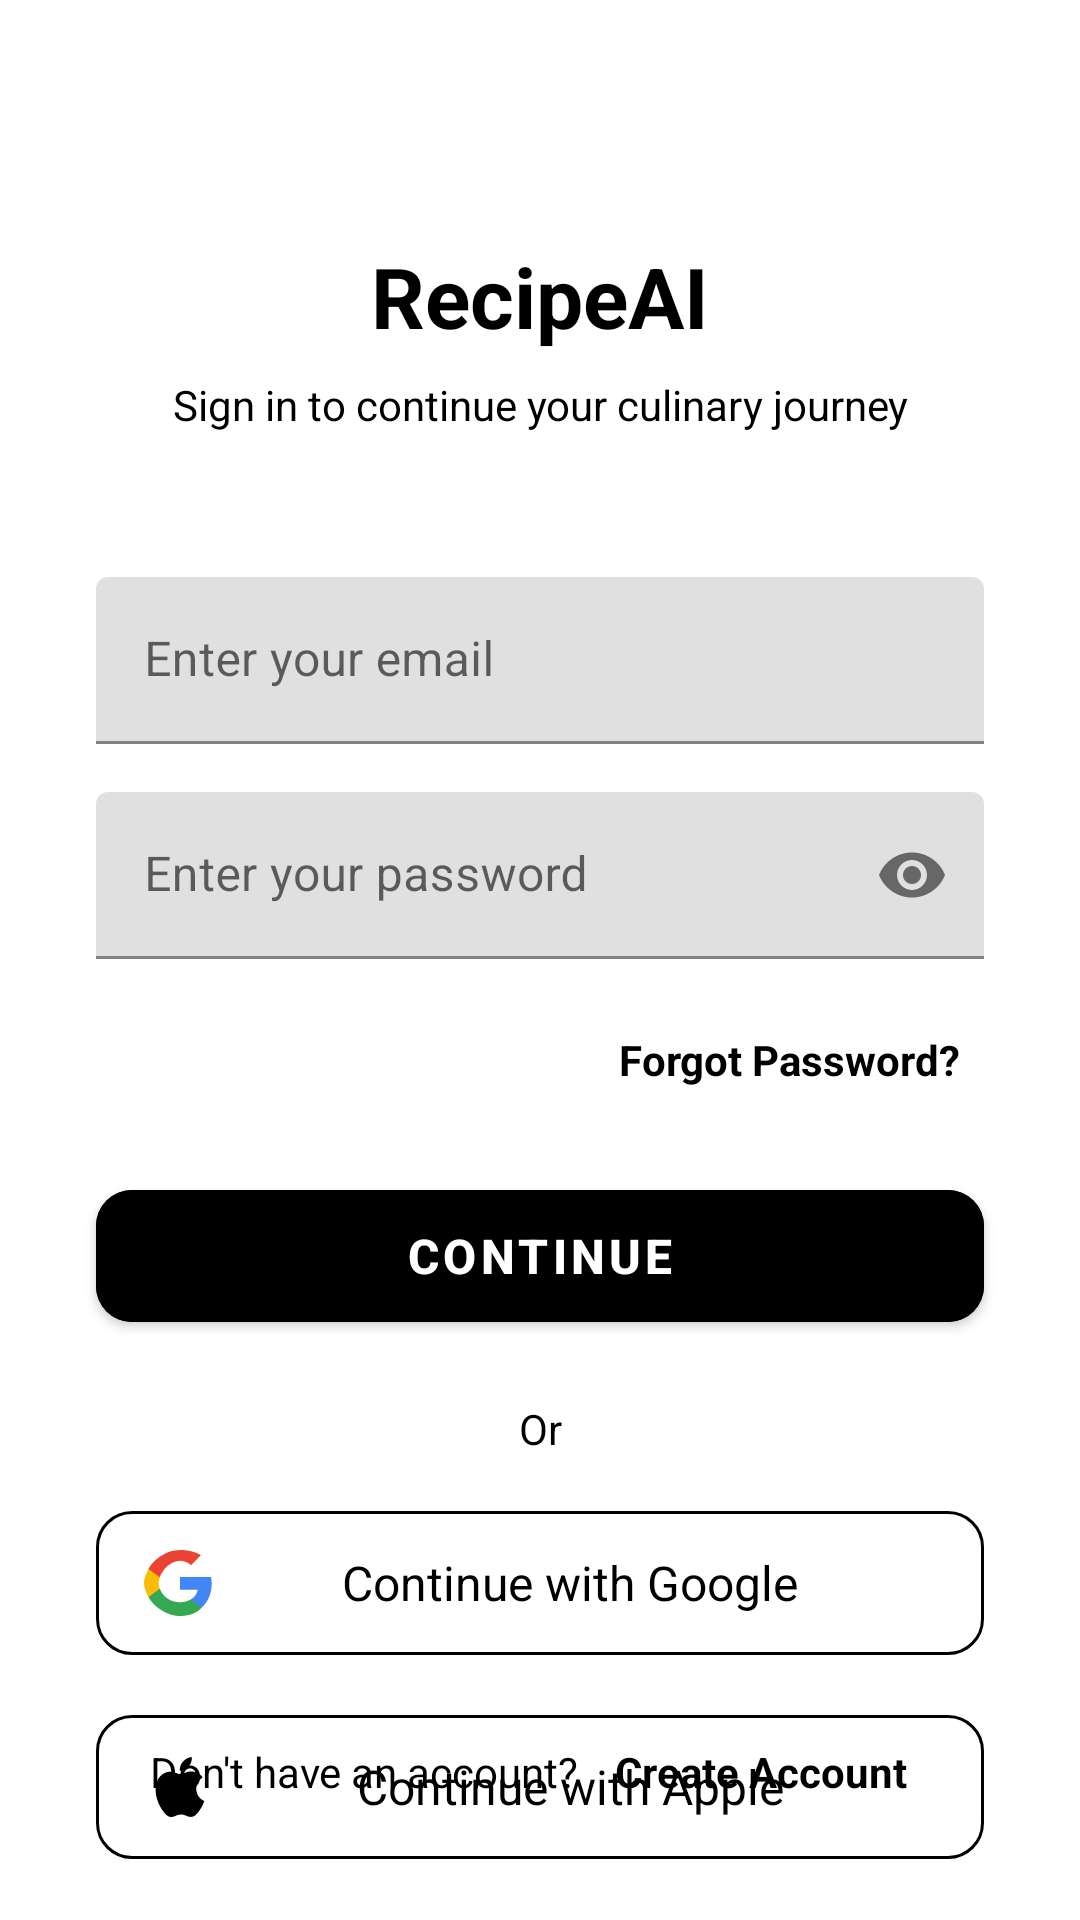

The Android layout XML behind this screen, and the referenced resources:
<!-- AndroidManifest.xml: activity theme Theme.RecipeAI -->
<!-- res/layout/activity_signin.xml -->
<?xml version="1.0" encoding="utf-8"?>
<androidx.constraintlayout.widget.ConstraintLayout xmlns:android="http://schemas.android.com/apk/res/android"
    xmlns:app="http://schemas.android.com/apk/res-auto"
    xmlns:tools="http://schemas.android.com/tools"
    android:id="@+id/main"
    android:layout_width="match_parent"
    android:layout_height="match_parent"
    android:background="@color/white"
    tools:context=".SigninActivity">


    <TextView
        android:id="@+id/tv_signin_title"
        android:layout_width="wrap_content"
        android:layout_height="wrap_content"
        android:layout_marginTop="80dp"
        android:text="@string/welcome_back"
        android:textColor="@color/black"
        android:textSize="28sp"
        android:textStyle="bold"
        app:layout_constraintEnd_toEndOf="parent"
        app:layout_constraintStart_toStartOf="parent"
        app:layout_constraintTop_toTopOf="parent" />

    <TextView
        android:id="@+id/tv_signin_subtitle"
        android:layout_width="0dp"
        android:layout_height="wrap_content"
        android:layout_marginStart="48dp"
        android:layout_marginTop="8dp"
        android:layout_marginEnd="48dp"
        android:gravity="center"
        android:text="@string/signin_subtitle"
        android:textColor="@color/black"
        android:textSize="14sp"
        app:layout_constraintEnd_toEndOf="parent"
        app:layout_constraintStart_toStartOf="parent"
        app:layout_constraintTop_toBottomOf="@+id/tv_signin_title" />

    <com.google.android.material.textfield.TextInputLayout
        android:id="@+id/til_email"
        android:layout_width="0dp"
        android:layout_height="wrap_content"
        android:layout_marginStart="32dp"
        android:layout_marginTop="48dp"
        android:layout_marginEnd="32dp"
        app:layout_constraintEnd_toEndOf="parent"
        app:layout_constraintStart_toStartOf="parent"
        app:layout_constraintTop_toBottomOf="@+id/tv_signin_subtitle">

        <com.google.android.material.textfield.TextInputEditText
            android:id="@+id/et_email"
            android:layout_width="match_parent"
            android:layout_height="wrap_content"
            android:hint="@string/email_placeholder"
            android:inputType="textEmailAddress"
            android:textSize="16sp" />

    </com.google.android.material.textfield.TextInputLayout>

    <com.google.android.material.textfield.TextInputLayout
        android:id="@+id/til_password"
        android:layout_width="0dp"
        android:layout_height="wrap_content"
        android:layout_marginStart="32dp"
        android:layout_marginTop="16dp"
        android:layout_marginEnd="32dp"
        app:endIconMode="password_toggle"
        app:layout_constraintEnd_toEndOf="parent"
        app:layout_constraintStart_toStartOf="parent"
        app:layout_constraintTop_toBottomOf="@+id/til_email">

        <com.google.android.material.textfield.TextInputEditText
            android:id="@+id/et_password"
            android:layout_width="match_parent"
            android:layout_height="wrap_content"
            android:hint="@string/password_placeholder"
            android:inputType="textPassword"
            android:textColor="@color/black"
            android:textColorHint="#666666"
            android:textSize="16sp" />

    </com.google.android.material.textfield.TextInputLayout>

    <TextView
        android:id="@+id/tv_forgot_password"
        android:layout_width="wrap_content"
        android:layout_height="wrap_content"
        android:layout_marginTop="16dp"
        android:layout_marginEnd="32dp"
        android:background="?android:attr/selectableItemBackground"
        android:clickable="true"
        android:focusable="true"
        android:padding="8dp"
        android:text="@string/forgot_password"
        android:textColor="@color/black"
        android:textSize="14sp"
        android:textStyle="bold"
        app:layout_constraintEnd_toEndOf="parent"
        app:layout_constraintTop_toBottomOf="@+id/til_password" />

    <com.google.android.material.button.MaterialButton
        android:id="@+id/btn_signin"
        android:layout_width="0dp"
        android:layout_height="56dp"
        android:layout_marginStart="32dp"
        android:layout_marginTop="20dp"
        android:layout_marginEnd="32dp"
        android:backgroundTint="@color/black"
        android:text="@string/sign_in"
        android:textColor="@color/white"
        android:textSize="16sp"
        android:textStyle="bold"
        app:cornerRadius="12dp"
        app:layout_constraintEnd_toEndOf="parent"
        app:layout_constraintHorizontal_bias="1.0"
        app:layout_constraintStart_toStartOf="parent"
        app:layout_constraintTop_toBottomOf="@+id/tv_forgot_password" />

    <TextView
        android:id="@+id/tv_or_divider"
        android:layout_width="wrap_content"
        android:layout_height="wrap_content"
        android:layout_marginTop="20dp"
        android:text="Or"
        android:textColor="@color/black"
        android:textSize="14sp"
        app:layout_constraintEnd_toEndOf="parent"
        app:layout_constraintStart_toStartOf="parent"
        app:layout_constraintTop_toBottomOf="@+id/btn_signin" />

    <com.google.android.material.button.MaterialButton
        android:id="@+id/btn_google_signin"
        style="@style/Widget.Material3.Button.OutlinedButton.Icon"
        android:layout_width="0dp"
        android:layout_height="56dp"
        android:layout_marginStart="32dp"
        android:layout_marginTop="14dp"
        android:layout_marginEnd="32dp"
        android:text="Continue with Google"
        android:textColor="@color/black"
        android:textSize="16sp"
        android:textStyle="normal"
        app:cornerRadius="12dp"
        app:icon="@drawable/ic_google"
        app:iconTint="@null"
        app:layout_constraintEnd_toEndOf="parent"
        app:layout_constraintStart_toStartOf="parent"
        app:layout_constraintTop_toBottomOf="@+id/tv_or_divider"
        app:strokeColor="@color/black" />

    <com.google.android.material.button.MaterialButton
        android:id="@+id/btn_apple_signin"
        style="@style/Widget.Material3.Button.OutlinedButton.Icon"
        android:layout_width="0dp"
        android:layout_height="56dp"
        android:layout_marginStart="32dp"
        android:layout_marginTop="12dp"
        android:layout_marginEnd="32dp"
        android:text="Continue with Apple"
        android:textColor="@color/black"
        android:textSize="16sp"
        android:textStyle="normal"
        app:cornerRadius="12dp"
        app:icon="@drawable/ic_apple"
        app:iconTint="@color/black"
        app:layout_constraintEnd_toEndOf="parent"
        app:layout_constraintStart_toStartOf="parent"
        app:layout_constraintTop_toBottomOf="@+id/btn_google_signin"
        app:strokeColor="@color/black" />

    <TextView
        android:id="@+id/tv_terms_privacy"
        android:layout_width="0dp"
        android:layout_height="wrap_content"
        android:layout_marginStart="32dp"
        android:layout_marginTop="24dp"
        android:layout_marginEnd="32dp"
        android:gravity="center"
        android:text="@string/terms_privacy_text"
        android:textColor="@color/black"
        android:textSize="12sp"
        app:layout_constraintEnd_toEndOf="parent"
        app:layout_constraintStart_toStartOf="parent"
        app:layout_constraintTop_toBottomOf="@+id/btn_apple_signin" />

    <LinearLayout
        android:layout_width="wrap_content"
        android:layout_height="wrap_content"
        android:layout_marginBottom="32dp"
        android:layout_marginTop="20dp"
        android:gravity="center"
        android:orientation="horizontal"
        app:layout_constraintBottom_toBottomOf="parent"
        app:layout_constraintEnd_toEndOf="parent"
        app:layout_constraintStart_toStartOf="parent">

        <TextView
            android:layout_width="wrap_content"
            android:layout_height="wrap_content"
            android:text="@string/dont_have_account"
            android:textColor="@color/black"
            android:textSize="14sp" />

        <TextView
            android:id="@+id/tv_create_account"
            android:layout_width="wrap_content"
            android:layout_height="wrap_content"
            android:layout_marginStart="4dp"
            android:background="?android:attr/selectableItemBackground"
            android:clickable="true"
            android:focusable="true"
            android:padding="8dp"
            android:text="@string/create_account"
            android:textColor="@color/black"
            android:textSize="14sp"
            android:textStyle="bold"/>

    </LinearLayout>

</androidx.constraintlayout.widget.ConstraintLayout>
<!-- resources referenced by this layout -->
<resources>
  <!-- drawable ic_apple (drawable) -->
  <vector xmlns:android="http://schemas.android.com/apk/res/android"
      android:width="24dp"
      android:height="24dp"
      android:viewportWidth="24"
      android:viewportHeight="24">
      <path
          android:fillColor="#000000"
          android:pathData="M18.71,19.5C17.88,20.74 17,21.95 15.66,21.97C14.32,22 13.89,21.18 12.37,21.18C10.84,21.18 10.37,21.95 9.1,22C7.79,22.05 6.8,20.68 5.96,19.47C4.25,17 2.93,12.45 4.69,9.39C5.57,7.87 7.13,6.91 8.82,6.88C10.1,6.86 11.32,7.75 12.11,7.75C12.89,7.75 14.37,6.68 15.92,6.84C16.57,6.87 18.39,7.1 19.56,8.82C19.47,8.88 17.39,10.1 17.41,12.63C17.44,15.65 20.06,16.66 20.09,16.67C20.06,16.74 19.67,18.11 18.71,19.5ZM13,3.5C13.73,2.67 14.94,2.04 15.94,2C16.07,3.17 15.6,4.35 14.9,5.19C14.21,6.04 13.07,6.7 11.95,6.61C11.8,5.46 12.36,4.26 13,3.5Z"/>
  </vector>
  <string name="create_account">Create Account</string>
  <string name="dont_have_account">Don\'t have an account?</string>
  <string name="email_placeholder">Enter your email</string>
  <string name="forgot_password">Forgot Password?</string>
  <string name="password_placeholder">Enter your password</string>
  <string name="sign_in">Continue</string>
  <string name="signin_subtitle">Sign in to continue your culinary journey</string>
  <string name="terms_privacy_text">By clicking continue, you agree to our Terms of Service and Privacy Policy</string>
  <string name="welcome_back">RecipeAI</string>
  <style name="Theme.RecipeAI" parent="Theme.MaterialComponents.DayNight.NoActionBar">
          
          <item name="colorPrimary">@color/purple_500</item>
          <item name="colorPrimaryVariant">@color/purple_700</item>
          <item name="colorOnPrimary">@color/white</item>
          
          <item name="colorSecondary">@color/teal_200</item>
          <item name="colorSecondaryVariant">@color/teal_700</item>
          <item name="colorOnSecondary">@color/black</item>
          
          <item name="android:statusBarColor">#6200EE</item>
          <item name="android:windowLightStatusBar">true</item>
          
          <item name="android:windowFullscreen">false</item>
          <item name="android:windowTranslucentStatus">false</item>
          
          <item name="popupMenuStyle">@style/WhitePopupMenu</item>
          
      </style>
  <style name="WhitePopupMenu" parent="Widget.AppCompat.PopupMenu">
          <item name="android:popupBackground">@drawable/popup_menu_background</item>
          <item name="android:textColor">@android:color/black</item>
          <item name="android:dropDownVerticalOffset">20dp</item>
          <item name="android:dropDownHorizontalOffset">20dp</item>
      </style>
  <!-- drawable popup_menu_background (drawable) -->
  <?xml version="1.0" encoding="utf-8"?>
  <layer-list xmlns:android="http://schemas.android.com/apk/res/android">
      
      <item android:top="4dp" android:left="2dp">
          <shape android:shape="rectangle">
              <solid android:color="#20000000" />
              <corners android:radius="40dp" />
          </shape>
      </item>
      
      <item android:bottom="4dp" android:right="2dp">
          <shape android:shape="rectangle">
              <solid android:color="@android:color/white" />
              <corners android:radius="40dp" />
          </shape>
      </item>
  </layer-list>
  <!-- not gathered from this repository: default colours our renderer supplied (Android Studio template values) -->
  <color name="purple_500">#FF6200EE</color>
  <color name="purple_700">#FF3700B3</color>
  <color name="teal_200">#FF03DAC5</color>
  <color name="teal_700">#FF018786</color>
  <color name="black">#FF000000</color>
  <color name="white">#FFFFFFFF</color>
</resources>
